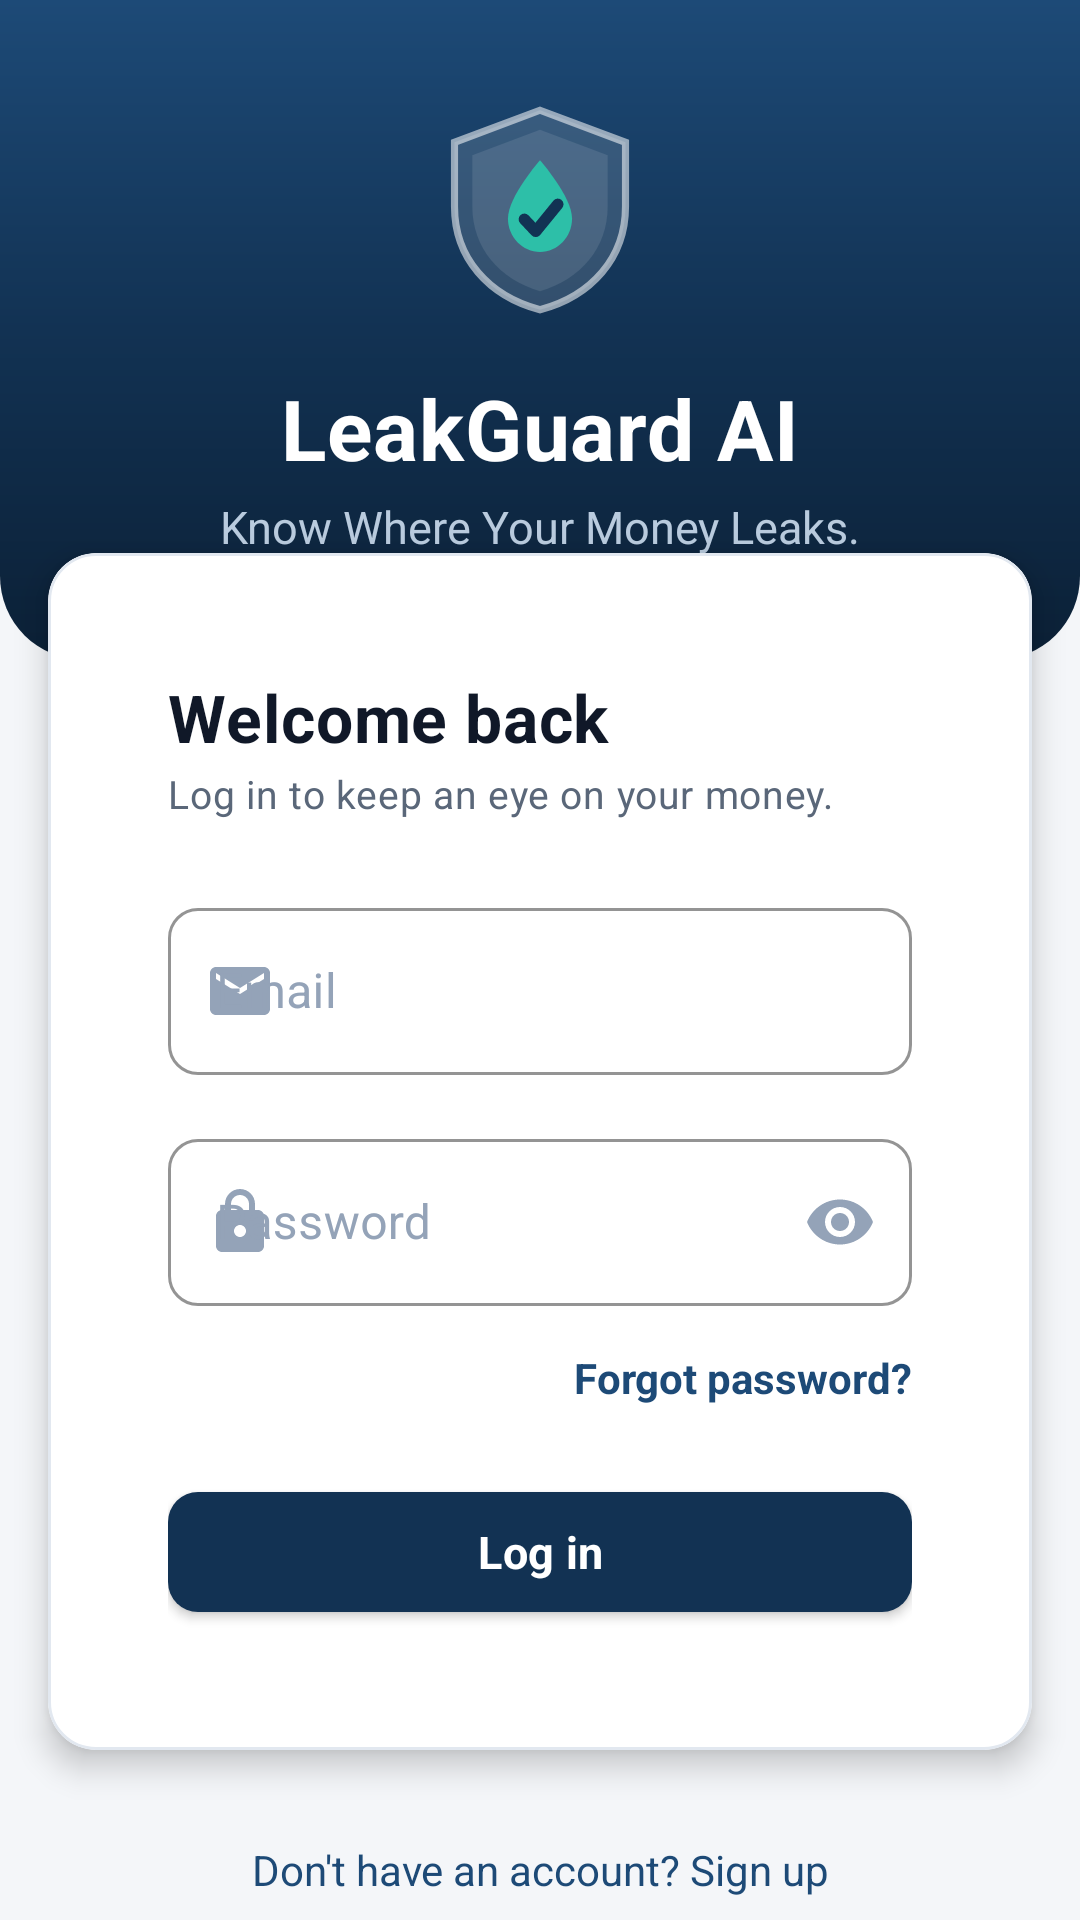

Write the Android layout XML for this screen, with the resource values it uses.
<!-- AndroidManifest.xml: activity theme Theme.LeakGuardAI.Auth -->
<!-- res/layout/activity_login.xml -->
<?xml version="1.0" encoding="utf-8"?>
<androidx.core.widget.NestedScrollView xmlns:android="http://schemas.android.com/apk/res/android"
    xmlns:app="http://schemas.android.com/apk/res-auto"
    xmlns:tools="http://schemas.android.com/tools"
    android:layout_width="match_parent"
    android:layout_height="match_parent"
    android:background="@color/background"
    android:fillViewport="true">

    <androidx.constraintlayout.widget.ConstraintLayout
        android:layout_width="match_parent"
        android:layout_height="wrap_content"
        android:paddingBottom="@dimen/space_xl">

        
        <View
            android:id="@+id/viewHeader"
            android:layout_width="0dp"
            android:layout_height="@dimen/auth_header_height"
            android:background="@drawable/bg_auth_header"
            app:layout_constraintEnd_toEndOf="parent"
            app:layout_constraintStart_toStartOf="parent"
            app:layout_constraintTop_toTopOf="parent" />

        <ImageView
            android:id="@+id/imageLogo"
            android:layout_width="@dimen/auth_logo_size"
            android:layout_height="@dimen/auth_logo_size"
            android:layout_marginTop="@dimen/space_xl"
            android:contentDescription="@string/cd_app_logo"
            android:src="@drawable/ic_logo_mark_light"
            app:layout_constraintEnd_toEndOf="@id/viewHeader"
            app:layout_constraintStart_toStartOf="@id/viewHeader"
            app:layout_constraintTop_toTopOf="@id/viewHeader" />

        <TextView
            android:id="@+id/textHeadline"
            android:layout_width="wrap_content"
            android:layout_height="wrap_content"
            android:layout_marginTop="@dimen/space_md"
            android:letterSpacing="0.01"
            android:text="@string/app_name"
            android:textColor="@color/text_on_primary"
            android:textSize="@dimen/text_display"
            android:textStyle="bold"
            app:layout_constraintEnd_toEndOf="@id/viewHeader"
            app:layout_constraintStart_toStartOf="@id/viewHeader"
            app:layout_constraintTop_toBottomOf="@id/imageLogo" />

        <TextView
            android:id="@+id/textSubtitle"
            android:layout_width="wrap_content"
            android:layout_height="wrap_content"
            android:layout_marginTop="@dimen/space_xs"
            android:text="@string/app_tagline"
            android:textColor="@color/text_on_primary_muted"
            android:textSize="@dimen/text_body"
            app:layout_constraintEnd_toEndOf="@id/viewHeader"
            app:layout_constraintStart_toStartOf="@id/viewHeader"
            app:layout_constraintTop_toBottomOf="@id/textHeadline" />

        
        <com.google.android.material.card.MaterialCardView
            android:id="@+id/cardForm"
            android:layout_width="0dp"
            android:layout_height="wrap_content"
            android:layout_marginStart="@dimen/space_md"
            android:layout_marginTop="-36dp"
            android:layout_marginEnd="@dimen/space_md"
            app:cardBackgroundColor="@color/surface"
            app:cardCornerRadius="@dimen/radius_lg"
            app:cardElevation="6dp"
            app:layout_constraintEnd_toEndOf="parent"
            app:layout_constraintStart_toStartOf="parent"
            app:layout_constraintTop_toBottomOf="@id/viewHeader"
            app:layout_constraintWidth_max="@dimen/auth_card_max_width"
            app:strokeColor="@color/divider"
            app:strokeWidth="1dp">

            <LinearLayout
                android:layout_width="match_parent"
                android:layout_height="wrap_content"
                android:orientation="vertical"
                android:padding="@dimen/space_lg">

                <TextView
                    android:layout_width="wrap_content"
                    android:layout_height="wrap_content"
                    android:text="@string/title_welcome_back"
                    android:textAppearance="@style/TextAppearance.LeakGuardAI.Headline" />

                <TextView
                    android:layout_width="wrap_content"
                    android:layout_height="wrap_content"
                    android:layout_marginTop="@dimen/space_xxs"
                    android:text="@string/subtitle_login"
                    android:textAppearance="@style/TextAppearance.LeakGuardAI.BodySecondary" />

                <com.google.android.material.textfield.TextInputLayout
                    android:id="@+id/layoutEmail"
                    style="@style/Widget.LeakGuardAI.TextInputLayout"
                    android:layout_width="match_parent"
                    android:layout_height="wrap_content"
                    android:layout_marginTop="@dimen/space_lg"
                    android:hint="@string/label_email"
                    app:startIconDrawable="@drawable/ic_mail"
                    app:startIconTint="@color/text_tertiary">

                    <com.google.android.material.textfield.TextInputEditText
                        android:id="@+id/inputEmail"
                        android:layout_width="match_parent"
                        android:layout_height="wrap_content"
                        android:autofillHints="emailAddress"
                        android:imeOptions="actionNext"
                        android:inputType="textEmailAddress"
                        android:maxLines="1" />
                </com.google.android.material.textfield.TextInputLayout>

                <com.google.android.material.textfield.TextInputLayout
                    android:id="@+id/layoutPassword"
                    style="@style/Widget.LeakGuardAI.TextInputLayout"
                    android:layout_width="match_parent"
                    android:layout_height="wrap_content"
                    android:layout_marginTop="@dimen/space_md"
                    android:hint="@string/label_password"
                    app:endIconMode="password_toggle"
                    app:endIconTint="@color/text_tertiary"
                    app:startIconDrawable="@drawable/ic_lock"
                    app:startIconTint="@color/text_tertiary">

                    <com.google.android.material.textfield.TextInputEditText
                        android:id="@+id/inputPassword"
                        android:layout_width="match_parent"
                        android:layout_height="wrap_content"
                        android:autofillHints="password"
                        android:imeOptions="actionDone"
                        android:inputType="textPassword"
                        android:maxLines="1" />
                </com.google.android.material.textfield.TextInputLayout>

                <TextView
                    android:id="@+id/textForgotPassword"
                    android:layout_width="wrap_content"
                    android:layout_height="@dimen/touch_target_min"
                    android:layout_gravity="end"
                    android:gravity="center_vertical"
                    android:text="@string/action_forgot_password"
                    android:textColor="@color/text_link"
                    android:textSize="14sp"
                    android:textStyle="bold" />

                <com.google.android.material.button.MaterialButton
                    android:id="@+id/buttonLogin"
                    style="@style/Widget.LeakGuardAI.Button.Primary"
                    android:layout_width="match_parent"
                    android:layout_height="@dimen/button_height"
                    android:layout_marginTop="@dimen/space_sm"
                    android:text="@string/action_login" />

                <ProgressBar
                    android:id="@+id/progressLogin"
                    android:layout_width="24dp"
                    android:layout_height="24dp"
                    android:layout_gravity="center_horizontal"
                    android:layout_marginTop="@dimen/space_md"
                    android:indeterminateTint="@color/accent_teal"
                    android:visibility="gone" />

                <TextView
                    android:id="@+id/textError"
                    android:layout_width="match_parent"
                    android:layout_height="wrap_content"
                    android:layout_marginTop="@dimen/space_md"
                    android:background="@drawable/bg_error_banner"
                    android:padding="@dimen/space_md"
                    android:textColor="@color/semantic_danger"
                    android:textSize="14sp"
                    android:visibility="gone"
                    tools:text="Invalid email or password"
                    tools:visibility="visible" />
            </LinearLayout>
        </com.google.android.material.card.MaterialCardView>

        <TextView
            android:id="@+id/textGoToRegister"
            android:layout_width="wrap_content"
            android:layout_height="@dimen/touch_target_min"
            android:layout_marginTop="@dimen/space_md"
            android:gravity="center"
            android:paddingStart="@dimen/space_md"
            android:paddingEnd="@dimen/space_md"
            android:text="@string/prompt_no_account"
            android:textColor="@color/text_link"
            android:textSize="14sp"
            app:layout_constraintEnd_toEndOf="parent"
            app:layout_constraintStart_toStartOf="parent"
            app:layout_constraintTop_toBottomOf="@id/cardForm" />

    </androidx.constraintlayout.widget.ConstraintLayout>
</androidx.core.widget.NestedScrollView>
<!-- resources referenced by this layout -->
<resources>
  <color name="accent_teal">#2DBFA8</color>
  <color name="background">#F4F6F9</color>
  <color name="divider">#E2E8F0</color>
  <color name="semantic_danger">#C0392B</color>
  <color name="surface">#FFFFFF</color>
  <color name="text_link">#1D4A77</color>
  <color name="text_on_primary">#FFFFFF</color>
  <color name="text_on_primary_muted">#B9CBDE</color>
  <color name="text_tertiary">#94A3B8</color>
  <dimen name="auth_card_max_width">460dp</dimen>
  <dimen name="auth_header_height">220dp</dimen>
  <dimen name="auth_logo_size">76dp</dimen>
  <dimen name="button_height">52dp</dimen>
  <dimen name="radius_lg">16dp</dimen>
  <dimen name="space_lg">24dp</dimen>
  <dimen name="space_md">16dp</dimen>
  <dimen name="space_sm">8dp</dimen>
  <dimen name="space_xl">32dp</dimen>
  <dimen name="space_xs">4dp</dimen>
  <dimen name="space_xxs">2dp</dimen>
  <dimen name="text_body">15sp</dimen>
  <dimen name="text_display">28sp</dimen>
  <dimen name="touch_target_min">48dp</dimen>
  <!-- drawable bg_error_banner (drawable) -->
  <?xml version="1.0" encoding="utf-8"?>
  <shape xmlns:android="http://schemas.android.com/apk/res/android"
      android:shape="rectangle">
      <solid android:color="@color/semantic_danger_bg" />
      <corners android:radius="@dimen/radius_md" />
      <stroke android:width="1dp" android:color="#F2C3BD" />
  </shape>
  <string name="action_forgot_password">Forgot password?</string>
  <string name="action_login">Log in</string>
  <string name="app_name">LeakGuard AI</string>
  <string name="app_tagline">Know Where Your Money Leaks.</string>
  <string name="cd_app_logo">LeakGuard AI logo</string>
  <string name="label_email">Email</string>
  <string name="label_password">Password</string>
  <string name="prompt_no_account">Don\'t have an account? Sign up</string>
  <string name="subtitle_login">Log in to keep an eye on your money.</string>
  <string name="title_welcome_back">Welcome back</string>
  <style name="TextAppearance.LeakGuardAI.BodySecondary" parent="TextAppearance.MaterialComponents.Body2">
          <item name="android:textSize">@dimen/text_body_small</item>
          <item name="android:textColor">@color/text_secondary</item>
      </style>
  <style name="TextAppearance.LeakGuardAI.Headline" parent="TextAppearance.MaterialComponents.Headline6">
          <item name="android:textSize">@dimen/text_headline</item>
          <item name="android:textColor">@color/text_primary</item>
          <item name="android:textStyle">bold</item>
      </style>
  <style name="Theme.LeakGuardAI.Auth" parent="Theme.LeakGuardAI">
          <item name="android:statusBarColor">@color/brand_primary_light</item>
          <item name="android:windowLightStatusBar" tools:targetApi="23">false</item>
          <item name="android:navigationBarColor">@color/background</item>
      </style>
  <color name="brand_primary_light">#1D4A77</color>
  <color name="brand_primary">#123253</color>
  <color name="brand_primary_dark">#0B2036</color>
  <dimen name="radius_xl">28dp</dimen>
  <color name="semantic_danger_bg">#FBE9E7</color>
  <dimen name="radius_md">10dp</dimen>
  <dimen name="text_body_small">13sp</dimen>
  <color name="text_secondary">#5A6779</color>
  <dimen name="text_headline">22sp</dimen>
  <color name="text_primary">#101828</color>
  <color name="accent_teal_dark">#1E9B87</color>
  <color name="white">#FFFFFF</color>
  <style name="Widget.LeakGuardAI.BottomNav" parent="Widget.MaterialComponents.BottomNavigationView">
          <item name="android:background">@color/surface</item>
          <item name="itemIconTint">@color/bottom_nav_item_tint</item>
          <item name="itemTextColor">@color/bottom_nav_item_tint</item>
          <item name="elevation">8dp</item>
      </style>
  <dimen name="elevation_card">1dp</dimen>
</resources>
